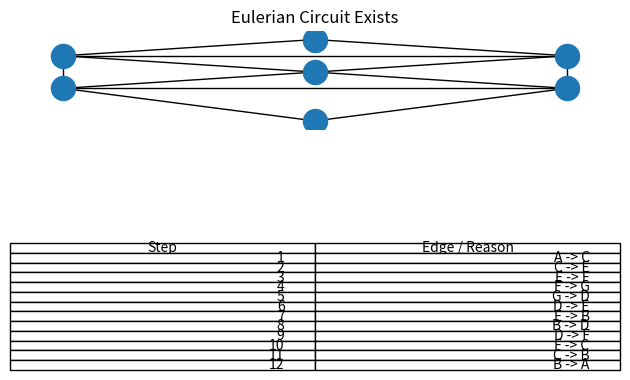

Python code for this plot:
import networkx as nx
import matplotlib.pyplot as plt
G = nx.Graph()
edges = [
    ('A','B'), ('A','C'), ('B','C'),
    ('B','D'), ('C','F'), ('D','F'),
    ('D','G'), ('F','G'),
    ('B','E'), ('C','E'), ('D','E'), ('E','F')
]
G.add_edges_from(edges)
pos = {
    'A':(0,3),
    'B':(-2,2), 'C':(2,2),
    'E':(0,1),
    'D':(-2,0), 'F':(2,0),
    'G':(0,-2)
}
# Check for Eulerian Circuit
is_eulerian = nx.is_eulerian(G)
table_data = []
if is_eulerian:
    circuit = list(nx.eulerian_circuit(G))
    for i, edge in enumerate(circuit):
        table_data.append([
            i + 1,
            f"{edge[0]} -> {edge[1]}"
        ])
    result = "Eulerian Circuit Exists"
else:
    odd_vertices = [
        node for node, degree in G.degree()
        if degree % 2 != 0
    ]
    reason = f"Odd degree vertices: {odd_vertices}"
    table_data.append([
        "No Circuit",
        reason
    ])
    result = "No Eulerian Circuit"
# Plot Original Graph
plt.subplot(2,1,1)
nx.draw(G,pos,)
plt.title(result)
# Display Steps / Reason
plt.subplot(2,1,2)
plt.axis("off")
plt.table(cellText=table_data,colLabels=["Step", "Edge / Reason"])
plt.tight_layout()
plt.show()
